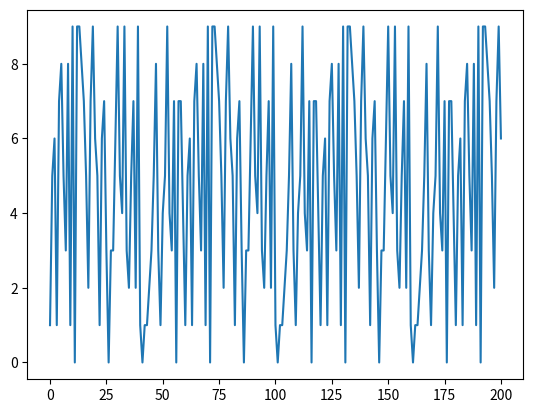

The matplotlib source for this figure:
# -*- coding: utf-8 -*-
"""
Created on Sat Jan 20 19:33:26 2024

[redacted]
"""
import matplotlib.pyplot as plt
i = 1
j = 5

chain = [i,j]

for i in range(1,200):
        chain.append((chain[-1]+chain[-2])%10)
        

plt.plot(chain)
plt.show()
        
print(chain)
